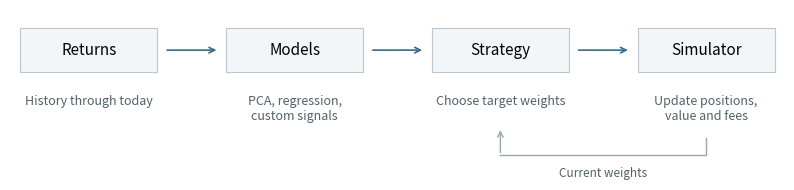
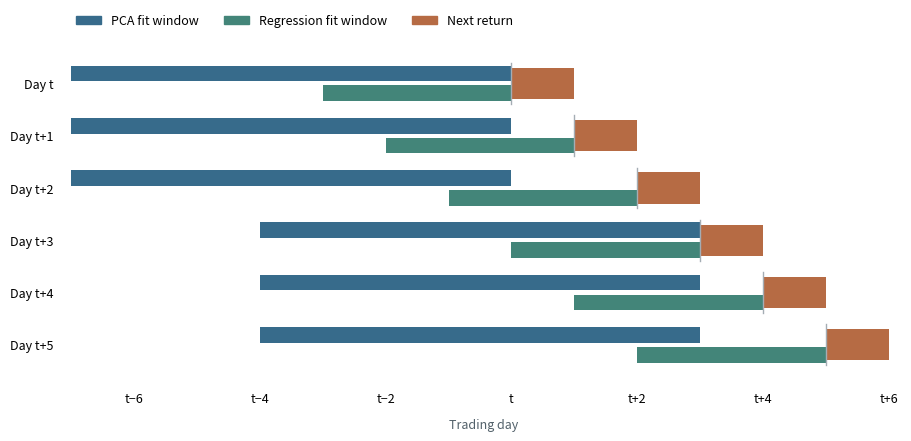

Generate these figures, in order, with matplotlib:
"""Generate minimal report diagrams: python -m scripts.framework_figures."""
from pathlib import Path
import matplotlib
matplotlib.use('Agg')
import matplotlib.pyplot as plt
from matplotlib.patches import Rectangle, Patch

OUTPUT = Path('report/figures')
BLUE, TEAL, ORANGE = '#376b8b', '#438579', '#b66b44'


def save(fig, name):
    for ext in ('pdf', 'png'):
        fig.savefig(OUTPUT / f'{name}.{ext}', dpi=220, bbox_inches='tight', pad_inches=.12)
    plt.close(fig)


def components():
    fig, ax = plt.subplots(figsize=(10, 2.1))
    ax.set(xlim=(-.15, 11.15), ylim=(-.1, 2.1))
    ax.axis('off')
    for x, title, detail in [
        (0, 'Returns', 'History through today'),
        (3, 'Models', 'PCA, regression,\ncustom signals'),
        (6, 'Strategy', 'Choose target weights'),
        (9, 'Simulator', 'Update positions,\nvalue and fees')]:
        ax.add_patch(Rectangle((x, 1.25), 2, .6, facecolor='#f3f6f8',
                               edgecolor='#bbc6ce', linewidth=.8))
        ax.text(x+1, 1.55, title, ha='center', va='center', fontsize=11)
        ax.text(x+1, .94, detail, ha='center', va='top', fontsize=9, color='#52616a')
        if x < 9:
            ax.annotate('', xy=(x+2.9, 1.55), xytext=(x+2.1, 1.55),
                        arrowprops=dict(arrowstyle='->', color=BLUE, lw=1.2))
    ax.plot([10,10,7], [.35,.12,.12], color='#9aa6af', lw=1)
    ax.annotate('', xy=(7,.5), xytext=(7,.12),
                arrowprops=dict(arrowstyle='->', color='#9aa6af', lw=1))
    ax.text(8.5,-.04,'Current weights',ha='center',va='top',fontsize=8.5,color='#52616a')
    save(fig,'framework_components')


def walkforward():
    fig, ax = plt.subplots(figsize=(9,4.3), layout='constrained')
    for i in range(6):
        y = 5-i
        close = 7+i
        last_pca = 7+(i//3)*3
        ax.broken_barh([(last_pca-7,7)],(y+.04,.30),facecolors=BLUE)
        ax.broken_barh([(close-3,3)],(y-.34,.30),facecolors=TEAL)
        ax.broken_barh([(close,1)],(y-.30,.60),facecolors=ORANGE)
        ax.plot([close,close],[y-.39,y+.39],color='#a4adb4',lw=1)
    ax.set(xlim=(-.1,13.2),ylim=(-.7,6),
           yticks=range(5,-1,-1),yticklabels=['Day t']+[f'Day t+{i}' for i in range(1,6)],
           xticks=[1,3,5,7,9,11,13],
           xticklabels=['t−6','t−4','t−2','t','t+2','t+4','t+6'])
    ax.tick_params(axis='both',length=0,labelsize=9,pad=8)
    for spine in ax.spines.values():
        spine.set_visible(False)
    ax.legend(handles=[Patch(color=BLUE,label='PCA fit window'),
                       Patch(color=TEAL,label='Regression fit window'),
                       Patch(color=ORANGE,label='Next return')],
              loc='upper left',bbox_to_anchor=(0,1.08),ncol=3,frameon=False,fontsize=9)
    ax.set_xlabel('Trading day',fontsize=9,labelpad=9,color='#52616a')
    save(fig,'framework_walkforward')


if __name__ == '__main__':
    OUTPUT.mkdir(parents=True,exist_ok=True)
    components()
    walkforward()
